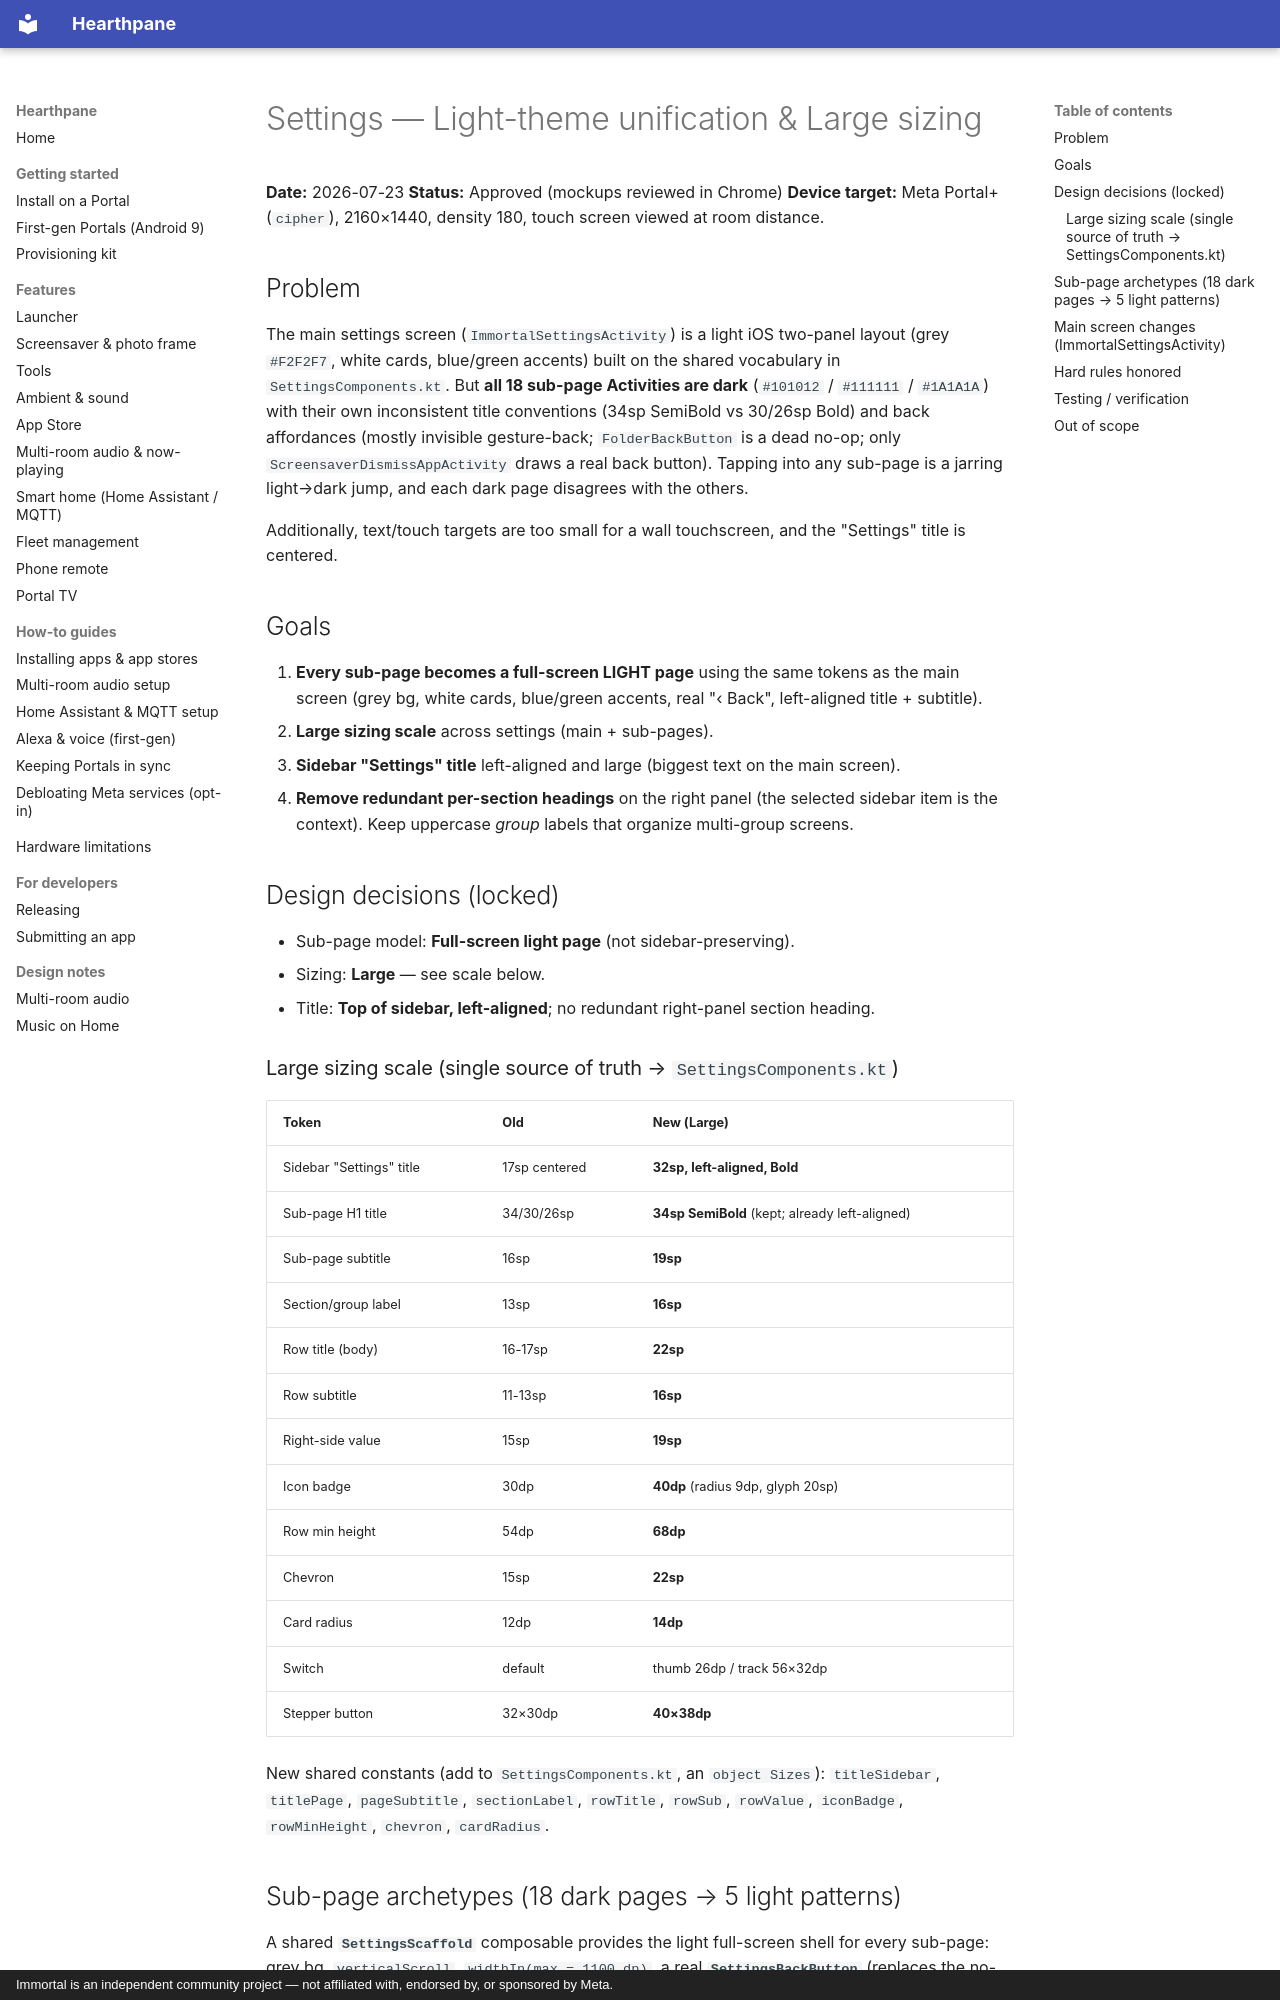

repository: rlchandani/portal-prime · page: superpowers/specs/2026-07-23-settings-light-unification-design/index.html · generator: mkdocs · copyright: Immortal is an independent community project — not affiliated with, endorsed by, or sponsored by Meta.

# Settings — Light-theme unification & Large sizing

**Date:** 2026-07-23
**Status:** Approved (mockups reviewed in Chrome)
**Device target:** Meta Portal+ (`cipher`), 2160×1440, density 180, touch screen viewed at room distance.

## Problem

The main settings screen (`ImmortalSettingsActivity`) is a light iOS two-panel layout
(grey `#F2F2F7`, white cards, blue/green accents) built on the shared vocabulary in
`SettingsComponents.kt`. But **all 18 sub-page Activities are dark** (`#101012` / `#111111`
/ `#1A1A1A`) with their own inconsistent title conventions (34sp SemiBold vs 30/26sp Bold)
and back affordances (mostly invisible gesture-back; `FolderBackButton` is a dead no-op;
only `ScreensaverDismissAppActivity` draws a real back button). Tapping into any sub-page is
a jarring light→dark jump, and each dark page disagrees with the others.

Additionally, text/touch targets are too small for a wall touchscreen, and the "Settings"
title is centered.

## Goals

1. **Every sub-page becomes a full-screen LIGHT page** using the same tokens as the main
   screen (grey bg, white cards, blue/green accents, real "‹ Back", left-aligned title +
   subtitle).
2. **Large sizing scale** across settings (main + sub-pages).
3. **Sidebar "Settings" title** left-aligned and large (biggest text on the main screen).
4. **Remove redundant per-section headings** on the right panel (the selected sidebar item
   is the context). Keep uppercase *group* labels that organize multi-group screens.

## Design decisions (locked)

- Sub-page model: **Full-screen light page** (not sidebar-preserving).
- Sizing: **Large** — see scale below.
- Title: **Top of sidebar, left-aligned**; no redundant right-panel section heading.

### Large sizing scale (single source of truth → `SettingsComponents.kt`)

| Token | Old | New (Large) |
|---|---|---|
| Sidebar "Settings" title | 17sp centered | **32sp, left-aligned, Bold** |
| Sub-page H1 title | 34/30/26sp | **34sp SemiBold** (kept; already left-aligned) |
| Sub-page subtitle | 16sp | **19sp** |
| Section/group label | 13sp | **16sp** |
| Row title (body) | 16-17sp | **22sp** |
| Row subtitle | 11-13sp | **16sp** |
| Right-side value | 15sp | **19sp** |
| Icon badge | 30dp | **40dp** (radius 9dp, glyph 20sp) |
| Row min height | 54dp | **68dp** |
| Chevron | 15sp | **22sp** |
| Card radius | 12dp | **14dp** |
| Switch | default | thumb 26dp / track 56×32dp |
| Stepper button | 32×30dp | **40×38dp** |

New shared constants (add to `SettingsComponents.kt`, an `object Sizes`):
`titleSidebar`, `titlePage`, `pageSubtitle`, `sectionLabel`, `rowTitle`, `rowSub`,
`rowValue`, `iconBadge`, `rowMinHeight`, `chevron`, `cardRadius`.
